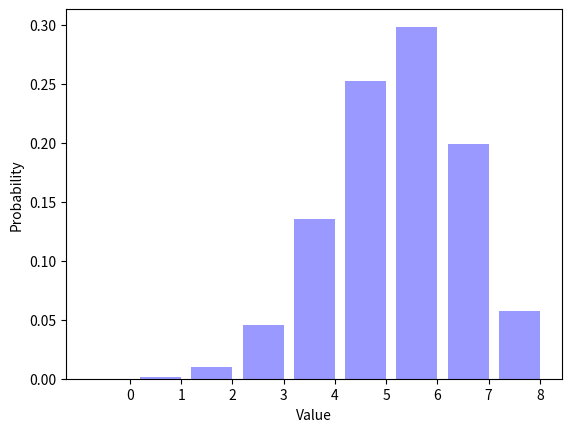

Python code for this plot:
__author__ = "Allison Badgett"
__NetID__ = "allisonbadgett"
__GitHubID__ = "allisonbadgett"
__challenge__ = "1"
__version__ = "0.0"
__grader__ = ""
__SelfGrade__ = "5"
__PeerGrade__ = ""

"""
Random Signals and Systems
Course: ECEN 303-502
Maximum Grade: 5pt
"""

import random
import math
import matplotlib.pyplot as plt


ParameterP = 0.7
NumberFlips = 8
NumberTrials = 100000
Trials = []


def biasedcoinflip(p=0.5):
    if random.random() < p:
        return 1
    else:
        return 0

for TrialIndex1 in range(0, NumberTrials):
    Trials.append(biasedcoinflip(ParameterP))

TrialAverage = sum(Trials) / (1.0 * len(Trials))
print('The average number of ones is {0:.4f}.'.format(TrialAverage)) #altered from original to work with Python 3.4

SumTrials = []

for TrialIndex2 in range(0, NumberTrials):
    TempSum = 0
    for InnerIndex in range(0, NumberFlips):
        TempSum += biasedcoinflip(ParameterP)
    SumTrials.append(TempSum)

Distribution = []
for OutcomeIndex1 in range(0, NumberFlips + 1):
    Distribution.append(SumTrials.count(OutcomeIndex1) / (1.0 * NumberTrials))

print(repr(Distribution)) #altered from original to work with Python 3.4
SumDistrib = 0
for item in Distribution:
    SumDistrib += item
print(repr(SumDistrib))

OutcomeIndex2 = range(0, NumberFlips + 1)
num_bins = len(OutcomeIndex2)
bar_width = 0.8
XticksIndex = [(outcome + (0.5 * bar_width)) for outcome in OutcomeIndex2]
opacity = 0.4

plt.bar(OutcomeIndex2, Distribution, bar_width, alpha=opacity, color='b')
plt.xlabel("Value")
plt.ylabel("Probability")
plt.xticks(XticksIndex, OutcomeIndex2)
plt.show()

"""
Describe what happens to the figure as you vary ParameterP from zero to one.

The figure shifts from the left to the right as the probability of receiving a one becomes more likely.
This makes sense intuitively because the the probability of receiving a one gets higher, the number of ones 
received per trial should increase. When ParameterP is zero, the graph is a single bar over
the 0 x-value. This makes sense as there is zero probability of receiving a one. When ParameterP increases, 
other outcomes become possible. As ParameterP increases, the likelihood of larger x-values increases and 
the likelihood of smaller x-values decreases. When ParameterP is 0.5, the graph is the most 
balanced. It should be a practically symmetrical pyramid. As ParameterP increases to one, smaller 
x-values become less likely. When ParameterP is 1, the graph is a single bar over the 8 x-value. This 
means that all coin flips returned a 1. This makes sense because the probabality of receiving a one is 1, 
or 100%.

What is the most likely outcome for ParameterP = 0.7 and NumberFlips = 8?

The most likely outcome is 6 with a probability of about .296 (29.6%).

"""
